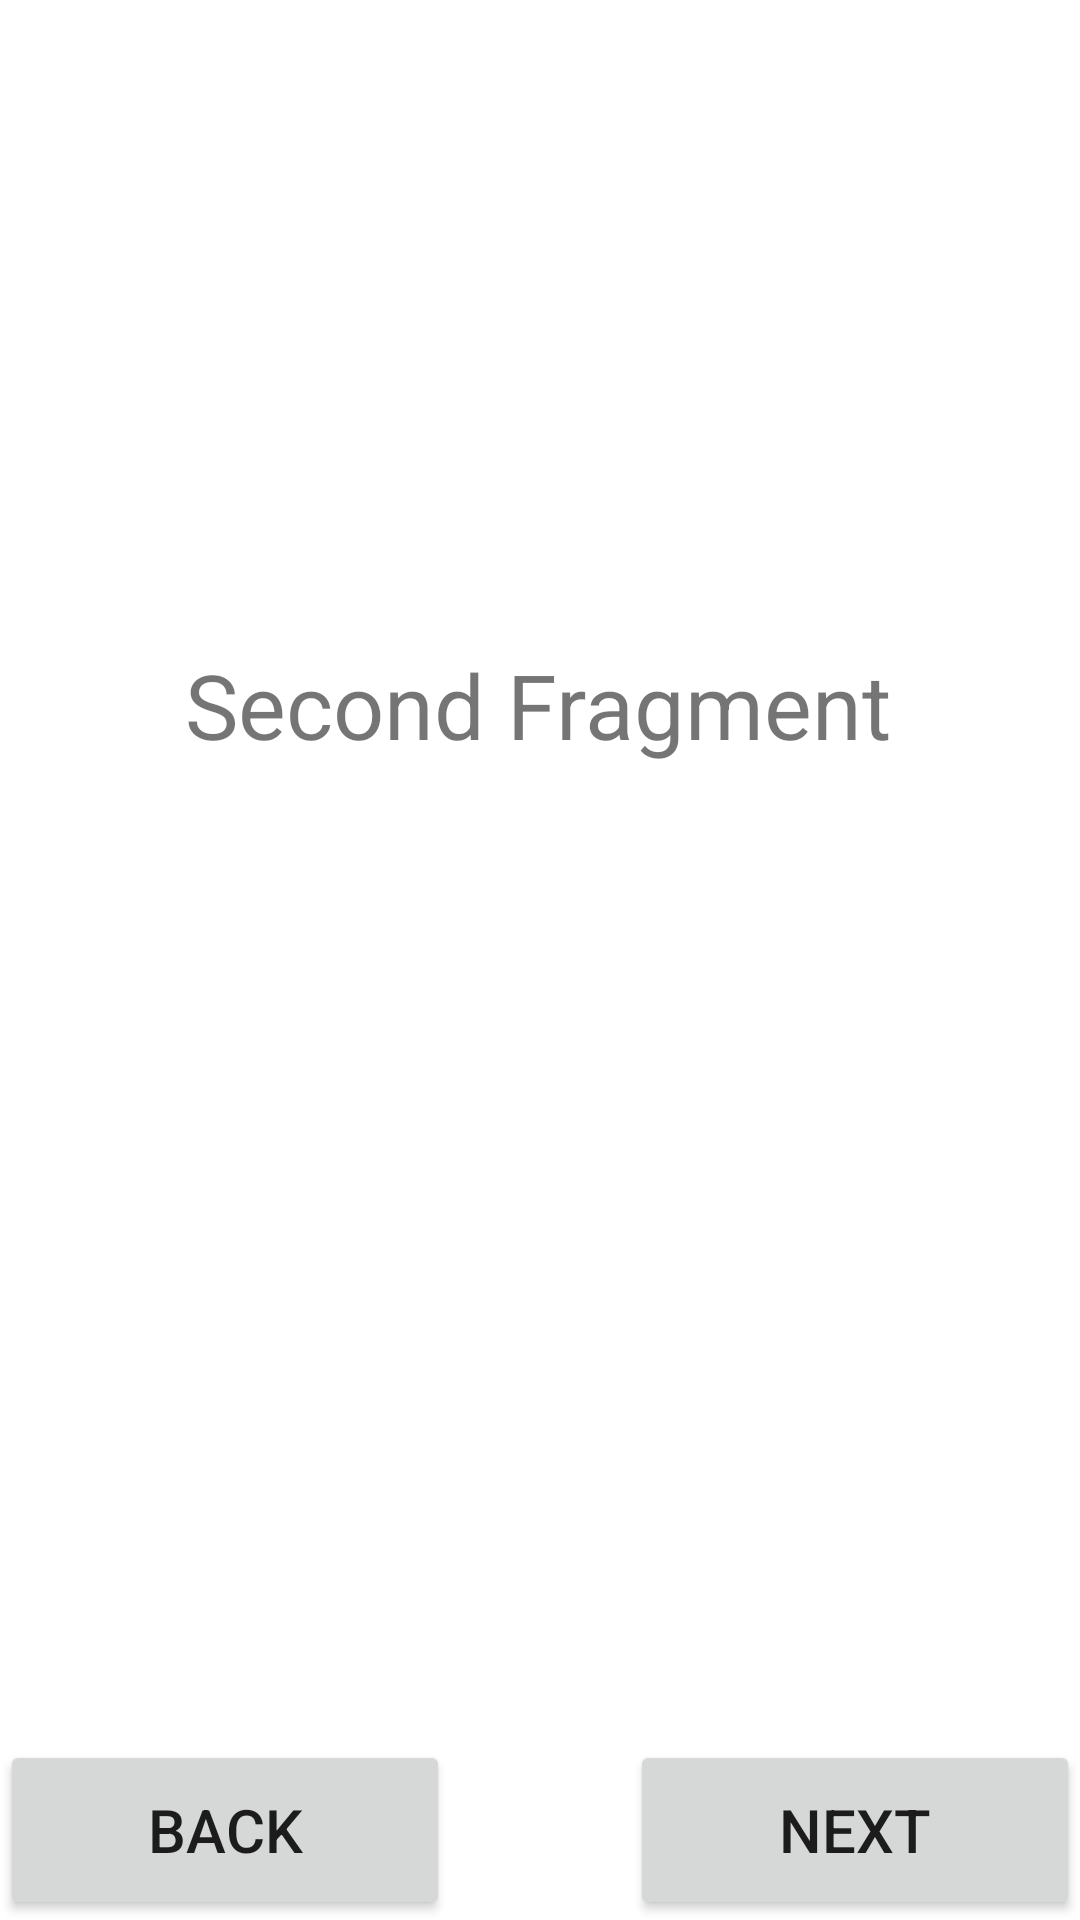

Layout XML and referenced resources for this Android screen:
<!-- AndroidManifest.xml: application theme Theme.NavigationComponent_49 -->
<!-- res/layout/fragment_second.xml -->
<?xml version="1.0" encoding="utf-8"?>
<androidx.constraintlayout.widget.ConstraintLayout xmlns:android="http://schemas.android.com/apk/res/android"
    xmlns:app="http://schemas.android.com/apk/res-auto"
    xmlns:tools="http://schemas.android.com/tools"
    android:layout_width="match_parent"
    android:layout_height="match_parent"
    tools:context=".FirstFragment">

    <TextView
        android:layout_width="wrap_content"
        android:layout_height="wrap_content"
        android:text="Second Fragment"
        android:textSize="30sp"
        app:layout_constraintBottom_toBottomOf="parent"
        app:layout_constraintEnd_toEndOf="parent"
        app:layout_constraintHorizontal_bias="0.497"
        app:layout_constraintStart_toStartOf="parent"
        app:layout_constraintTop_toTopOf="parent"
        app:layout_constraintVertical_bias="0.358" />

    <Button
        android:id="@+id/button_second_next"
        android:layout_width="150dp"
        android:layout_height="60dp"
        android:text="Next"
        android:textSize="20sp"
        app:layout_constraintBottom_toBottomOf="parent"
        app:layout_constraintEnd_toEndOf="parent" />

    <Button
        android:id="@+id/button_second_back"
        android:layout_width="150dp"
        android:layout_height="60dp"
        android:text="Back"
        android:textSize="20sp"
        app:layout_constraintBottom_toBottomOf="parent"
        app:layout_constraintStart_toStartOf="parent" />

</androidx.constraintlayout.widget.ConstraintLayout>
<!-- resources referenced by this layout -->
<resources>
  <style name="Theme.NavigationComponent_49" parent="Theme.MaterialComponents.DayNight.DarkActionBar">
          
          <item name="colorPrimary">@color/purple_500</item>
          <item name="colorPrimaryVariant">@color/purple_700</item>
          <item name="colorOnPrimary">@color/white</item>
          
          <item name="colorSecondary">@color/teal_200</item>
          <item name="colorSecondaryVariant">@color/teal_700</item>
          <item name="colorOnSecondary">@color/black</item>
          
          <item name="android:statusBarColor">?attr/colorPrimaryVariant</item>
          
      </style>
  <!-- not gathered from this repository: default colours our renderer supplied (Android Studio template values) -->
  <color name="purple_500">#FF6200EE</color>
  <color name="purple_700">#FF3700B3</color>
  <color name="teal_200">#FF03DAC5</color>
  <color name="teal_700">#FF018786</color>
  <color name="black">#FF000000</color>
  <color name="white">#FFFFFFFF</color>
</resources>
